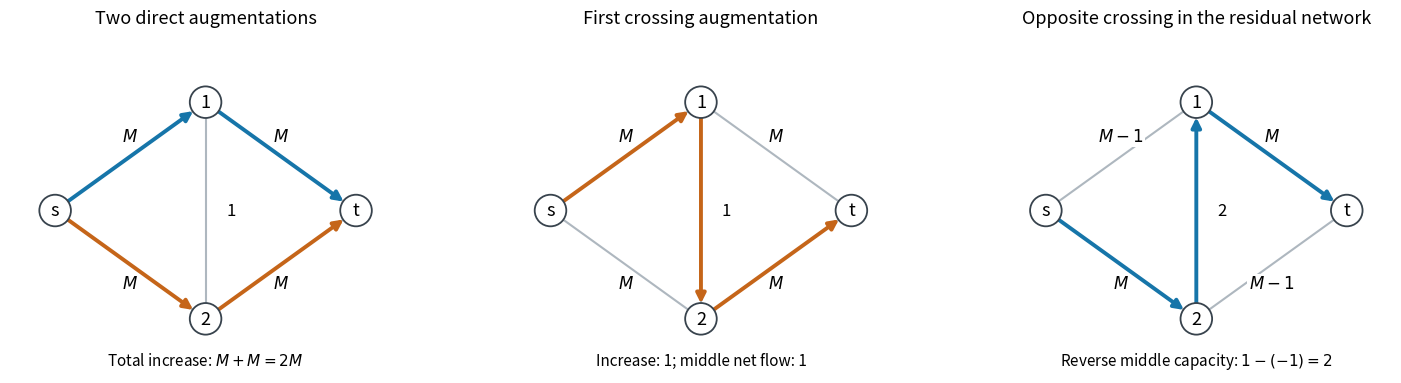

Reproduce this figure in Python.
"""Original augmentation diagrams.

Tested with Python 3.14.4, NumPy 2.3.5 and Matplotlib 3.10.7+dfsg1.
Writes only paper-40-augmenting-paths.png to the caller's working directory.
Matplotlib uses the caller's MPLCONFIGDIR unchanged.
"""
import matplotlib
matplotlib.use('Agg')
import matplotlib.pyplot as plt
from matplotlib.patches import Circle, FancyArrowPatch

pos={'s':(0,0),'1':(1,.72),'2':(1,-.72),'t':(2,0)}
edges=[('s','1'),('1','t'),('s','2'),('2','t'),('1','2')]
fig,axes=plt.subplots(1,3,figsize=(15,4),dpi=100,facecolor='white')
for ax in axes:
 ax.set_facecolor('white');ax.set_xlim(-.3,2.3);ax.set_ylim(-1.08,1.18);ax.set_aspect('equal');ax.axis('off')
 for u,v in edges:
  x,y=zip(pos[u],pos[v]);ax.plot(x,y,color='#aeb7bf',lw=1.5,zorder=1)
 for name,(x,y) in pos.items():
  ax.add_patch(Circle((x,y),.105,facecolor='white',edgecolor='#38434d',lw=1.3,zorder=5));ax.text(x,y,name,ha='center',va='center',fontsize=13,zorder=6)

def arrow(ax,u,v,color):
 ax.add_patch(FancyArrowPatch(pos[u],pos[v],arrowstyle='-|>',mutation_scale=14,shrinkA=11,shrinkB=11,lw=2.8,color=color,zorder=3))
def label(ax,u,v,text):
 x=(pos[u][0]+pos[v][0])/2;y=(pos[u][1]+pos[v][1])/2
 if u=='1' and v=='2':x+=.17
 else:y+=.13 if y>0 else -.13
 ax.text(x,y,text,ha='center',va='center',fontsize=12,bbox=dict(facecolor='white',edgecolor='none',pad=1),zorder=4)
blue='#1675a9';orange='#c56519'
for u,v in [('s','1'),('1','t')]:arrow(axes[0],u,v,blue)
for u,v in [('s','2'),('2','t')]:arrow(axes[0],u,v,orange)
for u,v in edges:label(axes[0],u,v,'1' if (u,v)==('1','2') else r'$M$')
axes[0].set_title('Two direct augmentations',fontsize=13,pad=7)
axes[0].text(1,-1.03,r'Total increase: $M+M=2M$',ha='center',fontsize=11)
for u,v in [('s','1'),('1','2'),('2','t')]:arrow(axes[1],u,v,orange)
for u,v in edges:label(axes[1],u,v,'1' if (u,v)==('1','2') else r'$M$')
axes[1].set_title('First crossing augmentation',fontsize=13,pad=7)
axes[1].text(1,-1.03,'Increase: 1; middle net flow: 1',ha='center',fontsize=11)
for u,v in [('s','2'),('2','1'),('1','t')]:arrow(axes[2],u,v,blue)
for u,v in edges:
 label(axes[2],u,v,'2' if (u,v)==('1','2') else r'$M-1$' if (u,v) in [('s','1'),('2','t')] else r'$M$')
axes[2].set_title('Opposite crossing in the residual network',fontsize=13,pad=7)
axes[2].text(1,-1.03,r'Reverse middle capacity: $1-(-1)=2$',ha='center',fontsize=11)
fig.tight_layout(pad=1.5,w_pad=2)
fig.savefig('paper-40-augmenting-paths.png',dpi=100,facecolor='white',transparent=False)
plt.close(fig)
